Image classification data set "final" (sam-atil/Pokemon_ShinyHunter on GitHub). Class labels (60): Abra, Abra shiny, Bellsprout, Bellsprout shiny, Caterpie, Caterpie shiny, Clefairy, Clefairy shiny, Ditto, Ditto shiny, Drowzee, Drowzee shiny, Ekans, Ekans shiny, Geodude, Geodude shiny, Growlithe, Growlithe shiny, Hoothoot, Hoothoot shiny, Hoppip, Hoppip shiny, Kakuna, Kakuna shiny, Ledyba, Ledyba shiny, Mareep, Mareep shiny, Meowth, Meowth shiny, Metapod, Metapod shiny, Nidoran female, Nidoran female shiny, Nidoran male, Nidoran male shiny, Pidgey, Pidgey shiny, Pikachu, Pikachu shiny, Rattata, Rattata shiny, Sentret, Sentret shiny, Spearow, Spearow shiny, Spinarak, Spinarak shiny, Stantler, Stantler shiny, Vulpix, Vulpix shiny, Weedle, Weedle shiny, Wooper, Wooper shiny, Yanma, Yanma shiny, Zubat, Zubat shiny.

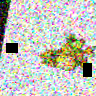
Label: Pidgey shiny

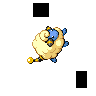
Label: Mareep

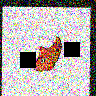
Label: Metapod shiny

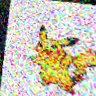
Label: Pikachu

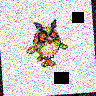
Label: Hoothoot

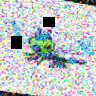
Label: Yanma shiny
